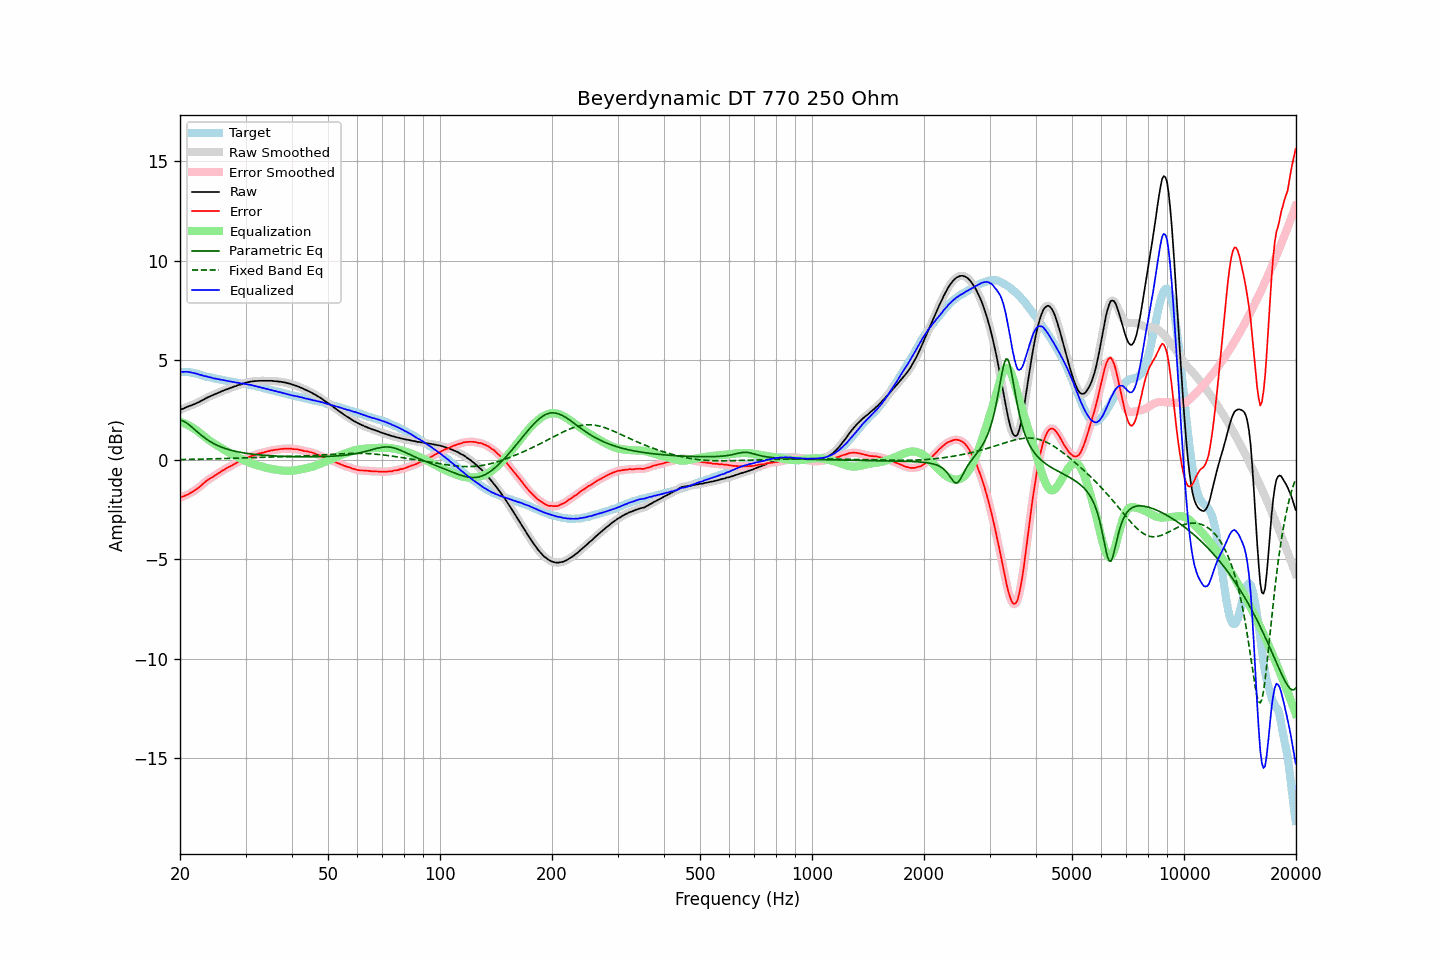

The file beside this chart, header and first rows:
frequency, raw, error, smoothed, error_smoothed, equalization, parametric_eq, fixed_band_eq, equalized_raw, equalized_smoothed, target
20.00, 2.50, -1.91, 2.50, -1.91, 1.90, 1.99, 0.01, 4.41, 4.41, 4.41
20.20, 2.54, -1.87, 2.54, -1.88, 1.88, 1.97, 0.01, 4.42, 4.41, 4.41
20.40, 2.56, -1.85, 2.57, -1.85, 1.85, 1.94, 0.01, 4.41, 4.42, 4.41
20.61, 2.60, -1.81, 2.60, -1.81, 1.81, 1.90, 0.01, 4.41, 4.42, 4.41
20.81, 2.64, -1.77, 2.64, -1.78, 1.78, 1.85, 0.01, 4.42, 4.41, 4.41
21.02, 2.67, -1.74, 2.67, -1.73, 1.74, 1.79, 0.02, 4.41, 4.41, 4.41
21.23, 2.70, -1.69, 2.70, -1.69, 1.69, 1.73, 0.02, 4.40, 4.40, 4.39
21.44, 2.73, -1.65, 2.73, -1.65, 1.65, 1.66, 0.02, 4.38, 4.38, 4.38
21.66, 2.76, -1.60, 2.76, -1.60, 1.60, 1.59, 0.02, 4.36, 4.36, 4.36
21.87, 2.79, -1.55, 2.80, -1.55, 1.55, 1.52, 0.02, 4.34, 4.35, 4.34
22.09, 2.83, -1.50, 2.83, -1.50, 1.49, 1.45, 0.02, 4.33, 4.32, 4.33
22.31, 2.87, -1.43, 2.87, -1.44, 1.43, 1.38, 0.02, 4.31, 4.30, 4.30
22.54, 2.90, -1.38, 2.91, -1.38, 1.37, 1.31, 0.03, 4.27, 4.28, 4.28
22.76, 2.95, -1.31, 2.95, -1.31, 1.30, 1.25, 0.03, 4.26, 4.25, 4.26
22.99, 2.99, -1.24, 2.99, -1.24, 1.24, 1.18, 0.03, 4.23, 4.23, 4.23
23.22, 3.03, -1.17, 3.04, -1.17, 1.17, 1.12, 0.03, 4.20, 4.21, 4.20
23.45, 3.08, -1.09, 3.08, -1.10, 1.11, 1.06, 0.03, 4.19, 4.19, 4.17
23.69, 3.12, -1.04, 3.12, -1.04, 1.05, 1.00, 0.04, 4.17, 4.17, 4.16
23.92, 3.16, -0.98, 3.16, -0.98, 0.99, 0.95, 0.04, 4.15, 4.15, 4.14
24.16, 3.20, -0.93, 3.20, -0.93, 0.93, 0.90, 0.04, 4.13, 4.13, 4.13
24.40, 3.23, -0.88, 3.23, -0.88, 0.88, 0.85, 0.04, 4.11, 4.11, 4.11
24.65, 3.26, -0.83, 3.27, -0.83, 0.82, 0.81, 0.04, 4.09, 4.09, 4.09
24.89, 3.30, -0.77, 3.30, -0.78, 0.77, 0.77, 0.05, 4.08, 4.07, 4.07
25.14, 3.33, -0.73, 3.33, -0.73, 0.72, 0.73, 0.05, 4.05, 4.06, 4.06
25.39, 3.37, -0.67, 3.37, -0.67, 0.67, 0.69, 0.05, 4.04, 4.04, 4.04
25.65, 3.40, -0.63, 3.40, -0.62, 0.62, 0.66, 0.05, 4.02, 4.03, 4.03
25.91, 3.44, -0.56, 3.44, -0.57, 0.57, 0.63, 0.06, 4.01, 4.01, 4.00
26.16, 3.47, -0.52, 3.47, -0.52, 0.52, 0.60, 0.06, 3.99, 3.99, 3.99
26.43, 3.50, -0.48, 3.50, -0.47, 0.48, 0.57, 0.06, 3.98, 3.98, 3.98
26.69, 3.53, -0.42, 3.53, -0.43, 0.43, 0.54, 0.06, 3.96, 3.96, 3.95
26.96, 3.56, -0.38, 3.56, -0.38, 0.38, 0.52, 0.07, 3.94, 3.94, 3.94
27.23, 3.59, -0.34, 3.59, -0.34, 0.34, 0.49, 0.07, 3.93, 3.93, 3.93
27.50, 3.62, -0.30, 3.62, -0.30, 0.29, 0.47, 0.07, 3.92, 3.92, 3.92
27.77, 3.65, -0.25, 3.65, -0.25, 0.25, 0.45, 0.08, 3.90, 3.90, 3.90
28.05, 3.68, -0.21, 3.68, -0.21, 0.21, 0.43, 0.08, 3.89, 3.89, 3.89
28.33, 3.70, -0.17, 3.71, -0.17, 0.17, 0.41, 0.08, 3.87, 3.87, 3.87
28.62, 3.74, -0.12, 3.73, -0.12, 0.12, 0.40, 0.08, 3.86, 3.86, 3.86
28.90, 3.76, -0.08, 3.76, -0.08, 0.08, 0.38, 0.09, 3.84, 3.84, 3.84
29.19, 3.78, -0.04, 3.79, -0.04, 0.04, 0.36, 0.09, 3.82, 3.83, 3.82
29.48, 3.82, -0.00, 3.82, -0.00, 0.00, 0.35, 0.09, 3.83, 3.82, 3.82
29.78, 3.84, 0.03, 3.84, 0.03, -0.03, 0.34, 0.10, 3.81, 3.81, 3.81
30.08, 3.87, 0.07, 3.87, 0.06, -0.07, 0.32, 0.10, 3.80, 3.80, 3.80
30.38, 3.88, 0.10, 3.89, 0.10, -0.10, 0.31, 0.10, 3.78, 3.78, 3.78
30.68, 3.90, 0.13, 3.90, 0.14, -0.14, 0.30, 0.10, 3.77, 3.77, 3.77
30.99, 3.92, 0.18, 3.92, 0.17, -0.17, 0.29, 0.11, 3.75, 3.75, 3.74
31.30, 3.93, 0.20, 3.93, 0.20, -0.20, 0.28, 0.11, 3.73, 3.74, 3.73
31.61, 3.94, 0.22, 3.94, 0.22, -0.23, 0.27, 0.11, 3.72, 3.72, 3.72
31.93, 3.95, 0.25, 3.95, 0.25, -0.25, 0.26, 0.11, 3.70, 3.70, 3.70
32.24, 3.95, 0.28, 3.96, 0.28, -0.28, 0.25, 0.12, 3.67, 3.68, 3.67
32.57, 3.96, 0.31, 3.96, 0.30, -0.30, 0.25, 0.12, 3.66, 3.66, 3.65
32.89, 3.96, 0.32, 3.96, 0.33, -0.32, 0.24, 0.12, 3.64, 3.64, 3.64
33.22, 3.96, 0.35, 3.96, 0.34, -0.35, 0.23, 0.12, 3.61, 3.62, 3.61
33.55, 3.96, 0.36, 3.96, 0.36, -0.37, 0.22, 0.13, 3.59, 3.59, 3.60
33.89, 3.96, 0.39, 3.96, 0.39, -0.39, 0.22, 0.13, 3.57, 3.57, 3.57
34.23, 3.96, 0.41, 3.96, 0.41, -0.41, 0.21, 0.13, 3.55, 3.55, 3.55
34.57, 3.96, 0.43, 3.96, 0.43, -0.43, 0.21, 0.13, 3.53, 3.53, 3.53
34.92, 3.96, 0.45, 3.96, 0.45, -0.45, 0.20, 0.13, 3.52, 3.52, 3.51
35.27, 3.96, 0.47, 3.96, 0.47, -0.46, 0.20, 0.14, 3.50, 3.49, 3.49
35.62, 3.95, 0.48, 3.95, 0.48, -0.48, 0.19, 0.14, 3.47, 3.47, 3.47
35.97, 3.94, 0.49, 3.94, 0.49, -0.49, 0.19, 0.14, 3.45, 3.45, 3.45
... 635 more rows
